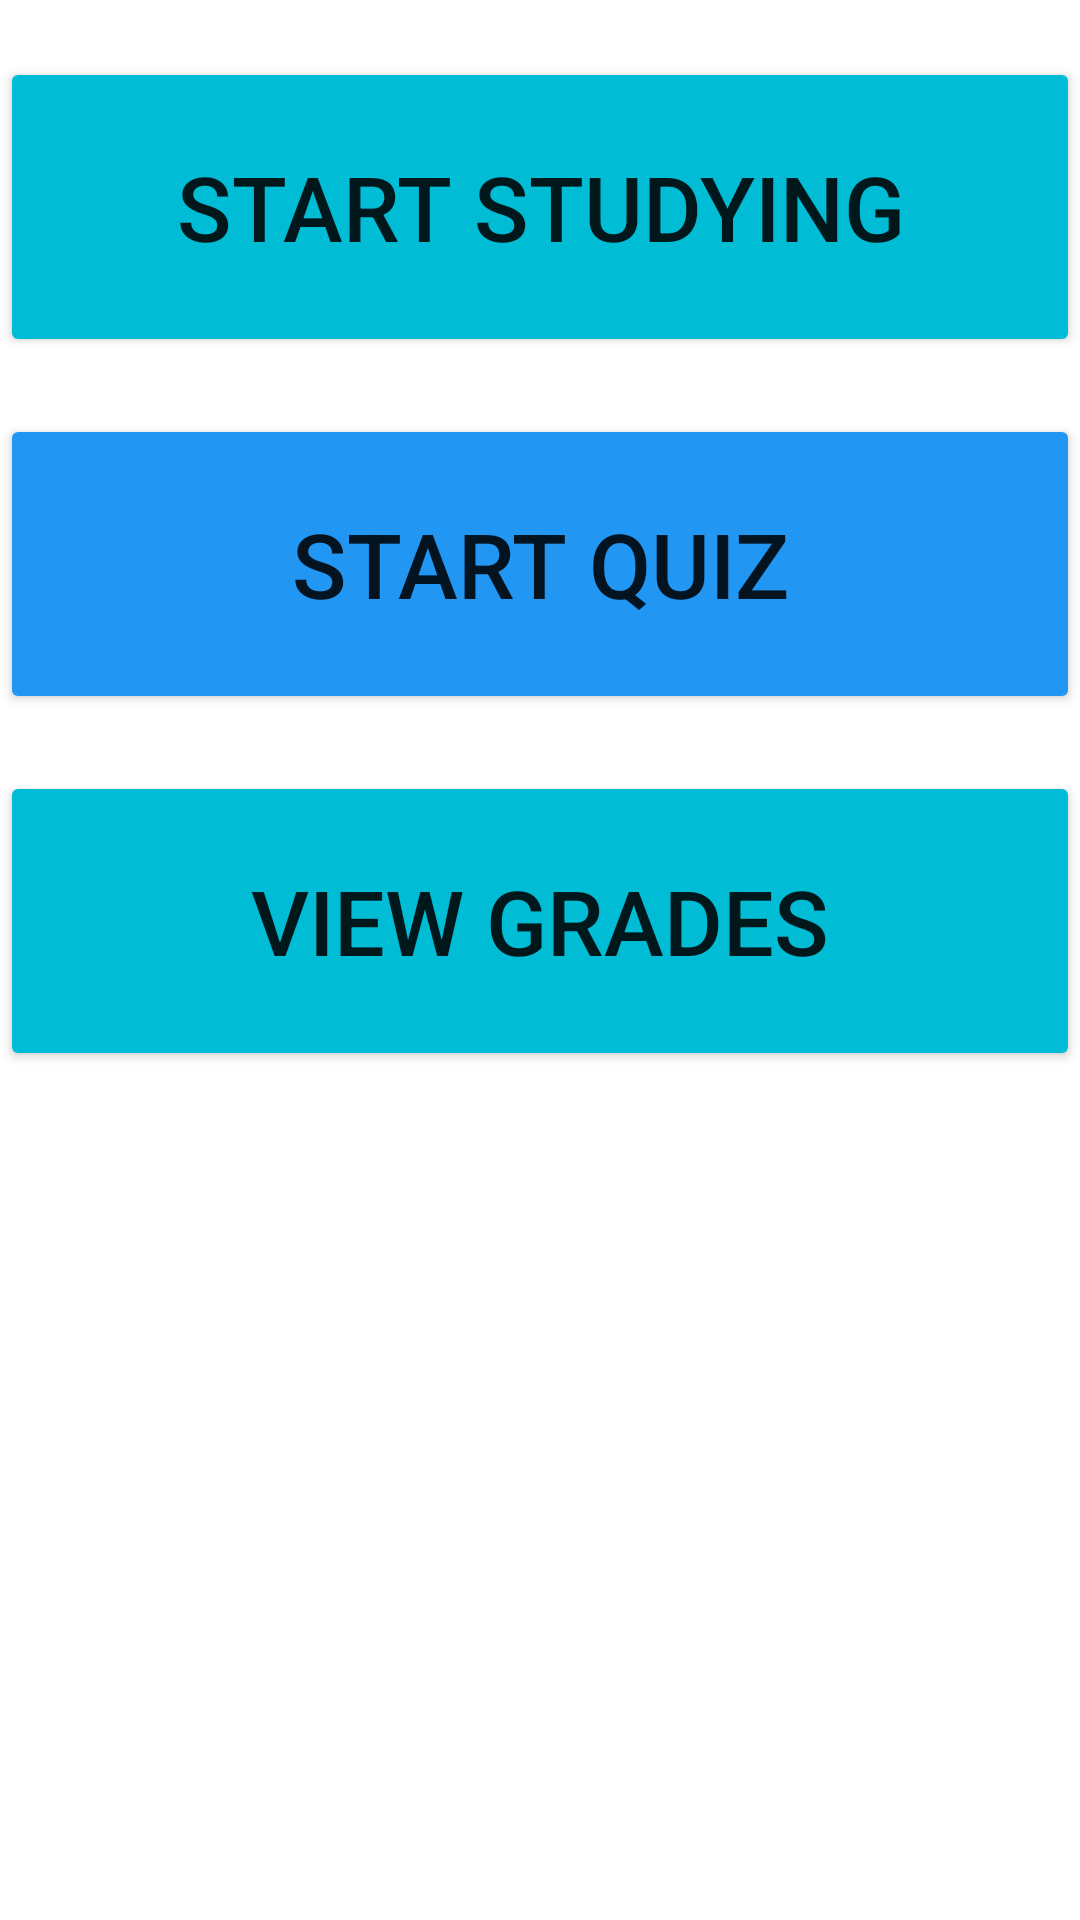

Reconstruct the res/layout file that produces this screen, plus the resources it refers to.
<!-- AndroidManifest.xml: application theme Theme.QuizAppTest -->
<!-- res/layout/activity_menu_page.xml -->
<?xml version="1.0" encoding="utf-8"?>
<androidx.constraintlayout.widget.ConstraintLayout xmlns:android="http://schemas.android.com/apk/res/android"
    xmlns:app="http://schemas.android.com/apk/res-auto"
    xmlns:tools="http://schemas.android.com/tools"
    android:layout_width="match_parent"
    android:layout_height="match_parent"
    tools:context=".MenuPageActivity">

    <LinearLayout
        android:layout_width="match_parent"
        android:layout_height="match_parent"
        android:orientation="vertical"
        tools:layout_editor_absoluteX="113dp"
        tools:layout_editor_absoluteY="196dp">

        <TextView
            android:id="@+id/textView3"
            android:layout_width="match_parent"
            android:layout_height="wrap_content"
            android:text="@string/blank_string_spacing"
            tools:visibility="invisible" />

        <Button
            android:id="@+id/mpStudyButton"
            style="@style/Widget.AppCompat.Button"
            android:layout_width="match_parent"
            android:layout_height="100dp"
            android:insetTop="2dp"
            android:insetBottom="2dp"
            android:onClick="studyButton"
            android:text="@string/button_startsStudying"
            android:textSize="30sp"
            app:backgroundTint="@color/lightest_blue"
            app:backgroundTintMode="src_in"
            app:cornerRadius="@dimen/cardview_compat_inset_shadow"
            app:iconPadding="4dp" />

        <TextView
            android:id="@+id/textView5"
            android:layout_width="match_parent"
            android:layout_height="wrap_content"
            android:text="@string/blank_string_spacing"
            tools:visibility="invisible" />

        <Button
            android:id="@+id/mpQuizButton"
            style="@style/Widget.AppCompat.Button"
            android:layout_width="match_parent"
            android:layout_height="100dp"
            android:insetTop="2dp"
            android:insetBottom="2dp"
            android:onClick="quizButton"
            android:text="@string/button_startQuiz"
            android:textSize="30sp"
            app:backgroundTint="@color/med_blue"
            app:backgroundTintMode="src_in"
            app:cornerRadius="@dimen/cardview_compat_inset_shadow"
            app:iconPadding="4dp" />

        <TextView
            android:id="@+id/textView4"
            android:layout_width="match_parent"
            android:layout_height="wrap_content"
            android:text="@string/blank_string_spacing"
            tools:visibility="invisible" />

        <Button
            android:id="@+id/mpGradeButton"
            style="@style/Widget.AppCompat.Button"
            android:layout_width="match_parent"
            android:layout_height="100dp"
            android:insetTop="2dp"
            android:insetBottom="2dp"
            android:onClick="gradeBookButton"
            android:text="@string/button_viewGrades"
            android:textSize="30sp"
            app:backgroundTint="@color/lightest_blue"
            app:backgroundTintMode="src_in"
            app:cornerRadius="@dimen/cardview_compat_inset_shadow"
            app:iconPadding="4dp" />

    </LinearLayout>
</androidx.constraintlayout.widget.ConstraintLayout>
<!-- resources referenced by this layout -->
<resources>
  <color name="lightest_blue">#00BCD4</color>
  <color name="med_blue">#2196F3</color>
  <string name="blank_string_spacing" />
  <string name="button_startQuiz">Start Quiz</string>
  <string name="button_startsStudying">Start Studying</string>
  <string name="button_viewGrades">View Grades</string>
  <style name="Theme.QuizAppTest" parent="Theme.MaterialComponents.DayNight.DarkActionBar">
          
          <item name="colorPrimary">@color/med_blue</item>
          <item name="colorPrimaryVariant">@color/lightest_blue</item>
          <item name="colorOnPrimary">@color/white</item>
          
          <item name="colorSecondary">@color/teal_200</item>
          <item name="colorSecondaryVariant">@color/teal_700</item>
          <item name="colorOnSecondary">@color/black</item>
          
          <item name="android:statusBarColor" tools:targetApi="l">?attr/colorPrimaryVariant</item>
          
      </style>
  <color name="white">#FFFFFFFF</color>
  <color name="teal_200">#FF03DAC5</color>
  <color name="teal_700">#FF018786</color>
  <color name="black">#FF000000</color>
</resources>
